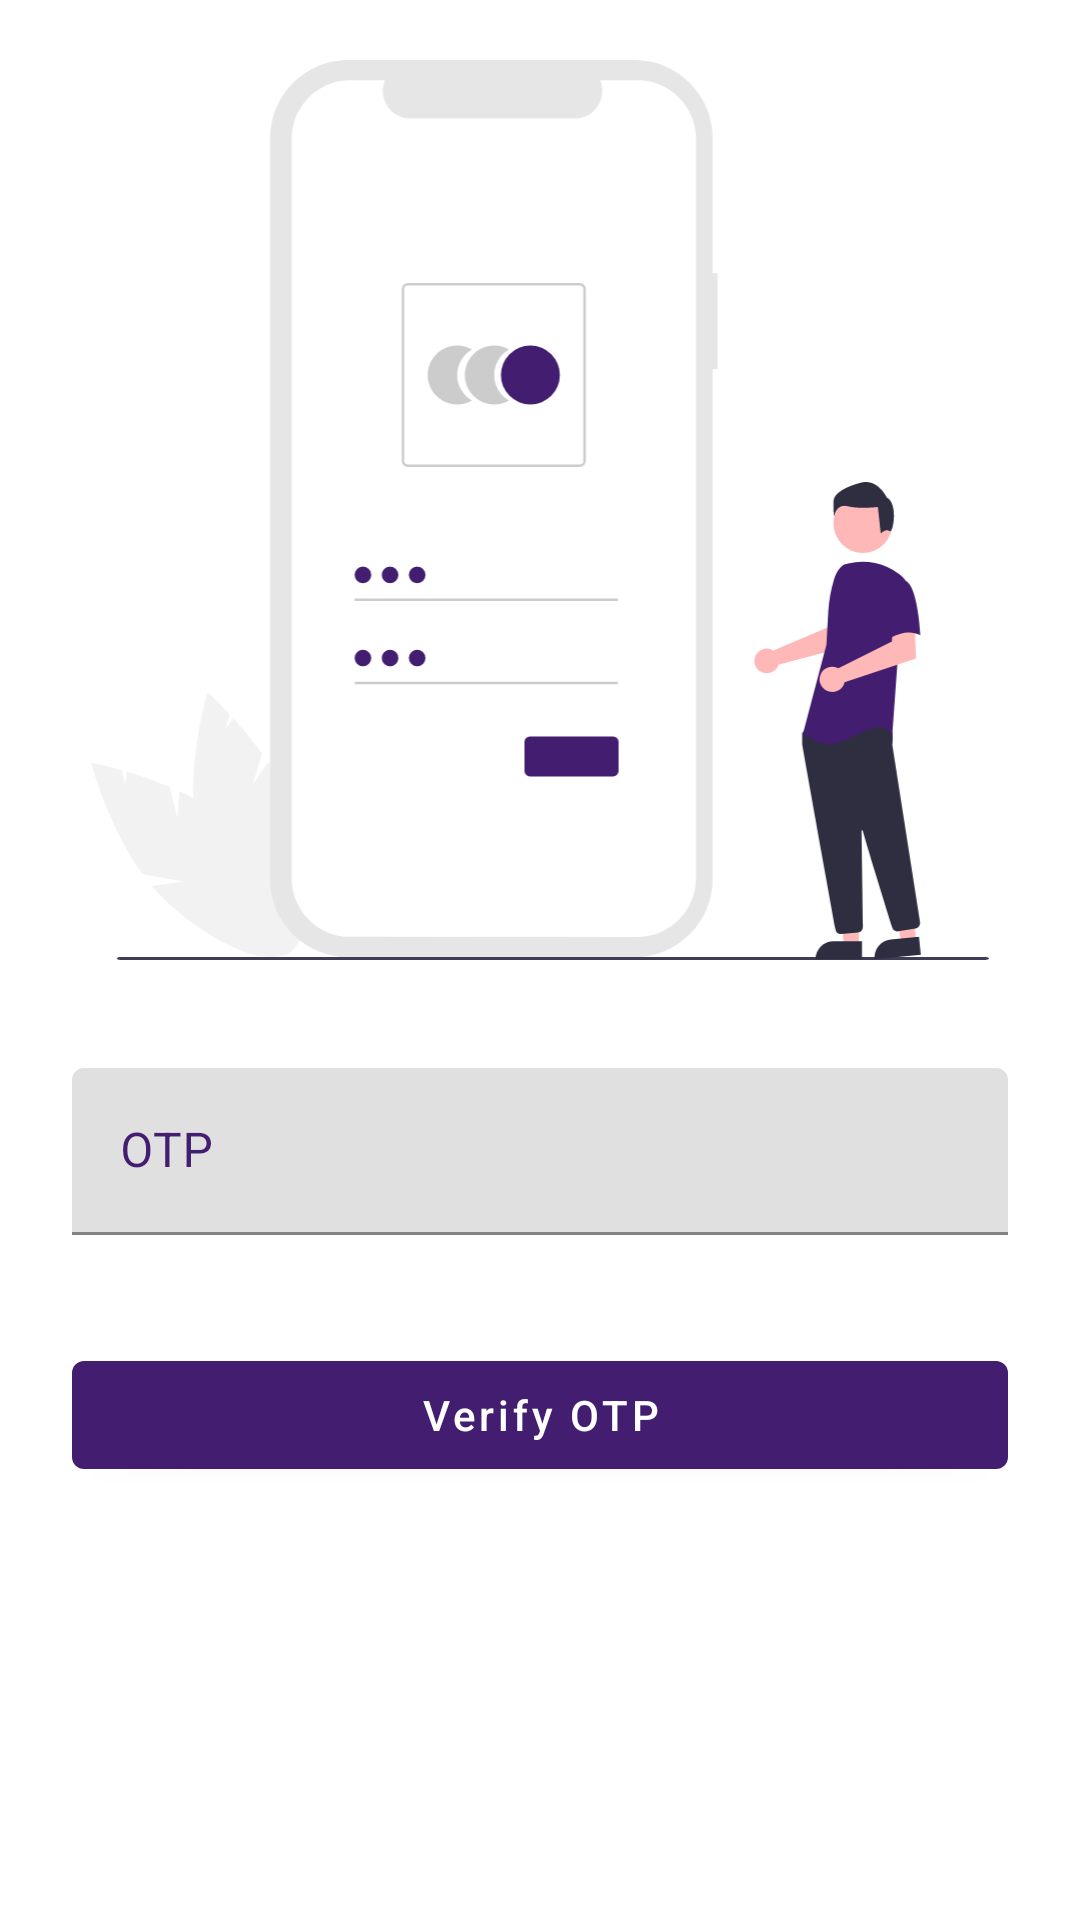

Reconstruct the res/layout file that produces this screen, plus the resources it refers to.
<!-- AndroidManifest.xml: application theme Theme.ShopHop -->
<!-- res/layout/activity_otpactivity.xml -->
<?xml version="1.0" encoding="utf-8"?>
<androidx.constraintlayout.widget.ConstraintLayout xmlns:android="http://schemas.android.com/apk/res/android"
    xmlns:app="http://schemas.android.com/apk/res-auto"
    xmlns:tools="http://schemas.android.com/tools"
    android:layout_width="match_parent"
    android:layout_height="match_parent"
    tools:context=".activity.LoginActivity">

    <ImageView
        android:id="@+id/imageView6"
        android:layout_width="300dp"
        android:layout_height="300dp"
        android:layout_marginTop="20dp"
        app:layout_constraintEnd_toEndOf="parent"
        app:layout_constraintStart_toStartOf="parent"
        app:layout_constraintTop_toTopOf="parent"
        app:srcCompat="@drawable/signup" />

    <com.google.android.material.textfield.TextInputLayout
        style="@style/ThemeOverlay.Material3.TextInputEditText.OutlinedBox"
        android:id="@+id/textInputLayout"
        android:layout_width="0dp"
        android:textColorHint="@color/color_primary"
        android:layout_height="wrap_content"
        android:layout_marginStart="24dp"
        android:layout_marginTop="36dp"
        android:layout_marginEnd="24dp"
        app:layout_constraintEnd_toEndOf="parent"
        app:layout_constraintStart_toStartOf="parent"
        app:layout_constraintTop_toBottomOf="@+id/imageView6">

        <com.google.android.material.textfield.TextInputEditText
            android:layout_width="match_parent"
            android:id="@+id/userOTP"
            android:layout_height="wrap_content"
            android:inputType="number"
            android:hint="OTP" />
    </com.google.android.material.textfield.TextInputLayout>

    <com.google.android.material.button.MaterialButton
        android:id="@+id/button3"
        android:layout_width="0dp"
        android:layout_height="wrap_content"
        android:layout_marginStart="24dp"
        android:layout_marginTop="36dp"
        android:layout_marginEnd="24dp"
        android:text="Verify OTP"
        android:textAllCaps="false"
        app:layout_constraintEnd_toEndOf="parent"
        app:layout_constraintStart_toStartOf="parent"
        app:layout_constraintTop_toBottomOf="@+id/textInputLayout" />

</androidx.constraintlayout.widget.ConstraintLayout>
<!-- resources referenced by this layout -->
<resources>
  <color name="color_primary">#421D70</color>
  <!-- drawable signup: vector/xml drawable (drawable, 6518 chars, omitted) -->
  <style name="Theme.ShopHop" parent="Theme.MaterialComponents.DayNight.DarkActionBar">
          
          <item name="colorPrimary">@color/color_primary</item>
          <item name="colorPrimaryVariant">@color/color_secondary</item>
          <item name="colorOnPrimary">@color/white</item>
          
          <item name="colorSecondary">@color/teal_200</item>
          <item name="colorSecondaryVariant">@color/teal_700</item>
          <item name="colorOnSecondary">@color/black</item>
          
          <item name="android:statusBarColor">?attr/colorPrimaryVariant</item>
          
      </style>
  <color name="color_secondary">#B48AED</color>
  <color name="white">#FFFFFFFF</color>
  <color name="teal_200">#FF03DAC5</color>
  <color name="teal_700">#FF018786</color>
  <color name="black">#FF000000</color>
</resources>
